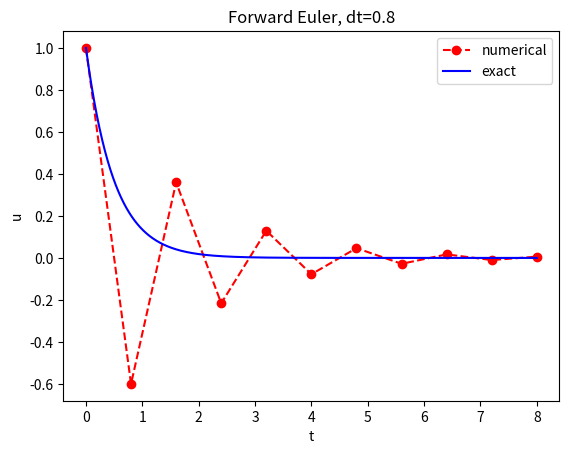

Reproduce this figure in Python. (Note: this script raises an exception after producing the figure.)
#! /usr/bin/env python3

r"""
Notes from Chapter 1 of Hans Petter Langtangen's book "Finite Difference
Computing with Exponential Decay Models".

Problem formulation: Using finite difference methods find u(t) such that:
          u'(t) = -a u(t)     a > 0     t ∈ (0, T]     u(0) = I       (1)

"""

import numpy as np
from matplotlib import pyplot as plt


__all__ = ['forward_euler', 'backward_euler', 'crank_nicolson', 'unifying',
           'numerical_error', 'differentiate']

IMGDIR = './img/chap1/'
"""Path to store images."""
STR_FMT = '{0}\n{1}\n'
"""String formatting for printing to standard output."""


def forward_euler() -> None:
    r"""
    Solve ODE (1) by the Forward Euler (FE) finite difference scheme.

    Notes
    ----------
    Solving an ODE like (1) by a finite difference method consists of the
    following four steps:
    1) discretising the domain,
    2) requiring fulfillment of the equation at discrete time points,
    3) replacing derivatives by finite differences,
    4) formulating a recursive algorithm.

    Step 1: Discretising the domain.
        We represent the time domain [0, T] by a finite number of points Nₜ+1,
        called a "mesh" or "grid".

                  0 = t0 < t1 < t2 < ... < t{Nₜ-1} < t{Nₜ} = T

        The goal is to find the solution u at the mesh points: u(tn) := uⁿ,
        n=0,1,...,Nₜ. More precisely, we let uⁿ be the numerical approximation
        to the exact solution u(tn) at t=tn.

        We say that the numerical approximation constitutes a mesh function,
        which is defined at discrete points in time. To compute the solution
        for some solution t ∈ [tn, tn+1], we can use an interpolation method,
        e.g. the linear interpolation formula

                u(t) ≈ uⁿ + (uⁿ⁺¹ - uⁿ) / (t{n+1} - tn) * (t - tn)

    Step 2: Fulfilling the equation at discrete time points.
        We relax the requirement that the ODE hold for all t ∈ (0, T] and
        require only that the ODE be fulfilled at discrete points in time. The
        mesh points are a natural (but not the only) choice of points. The
        original ODE is reduced to the following

             u'(tn) = -a u(tn)     a > 0     n = 0,...,Nₜ     u(0) = I

    Step 3: Replace derivative with finite differences.
        The next most essential step is to replace the derivative u' by the
        finite difference approximation. Here the forward difference
        approximation is

                      u'(tn) ≈ (uⁿ⁺¹ - uⁿ) / (t{n+1} - tn)

        The name forward relates to the face that we use a value forward in
        time, uⁿ⁺¹, together with the value uⁿ at the point tn. Therefore,

              (uⁿ⁺¹ - uⁿ) / (t{n+1} - tn) = -a uⁿ,     n=0,1,...,Nₜ-1

        This is often referred to as a finite difference scheme or more
        generally as the discrete equations of the problem. The fundamental
        feature of these equations is that they are algebraic and can hence be
        straightforwardly solved to produce the mesh function uⁿ.

    Step 4: Formulating a recursive algorithm
        The final step is to identify the computational algorithm to be
        implemented in a program. In general, starting from u⁰ = u(0) = I, uⁿ
        can be assumed known, and then we can easily solve for the unknown uⁿ⁺¹

                        uⁿ⁺¹ = uⁿ - a (t{n+1} - tn) uⁿ

        From a mathematical point of view, these type of equations are known as
        difference equations since they express how differences in the
        dependent variable, here u, evolve with n.

    Interpretation: We have computed some point values on the solution curve,
    and the question is how we reason about the next point. Since we know u and
    t at the most recently computed point, the differential equation gives us
    the slope of the solution u' = -a u. We can continue the solution curve
    along that slop. As soon as we have chosen the next point on this line, we
    have a new t and u value and can compute a new slope and continue this
    process.

    Derivation: The key tool for this is the Taylor series.

    f(x) ≈ f(a) + f'(a)(x - a) + ½f''(a)(x - a)² + ⅙f'''(a)(x - a)³ + ...
           + (1 / m!) dᵐf/dxᵐ(a)(x - a)ᵐ

    For a function of time, f(t), related to mesh spacing Δt,

    f(tn + Δt) ≈ f(tn) + f'(tn)Δt + ½f''(tn)Δt² + ⅙f'''(tn)Δt³ + ...
                 + (1 / m!) dᵐf/dtᵐ(tn)Δtᵐ

    Now, by rearranging for f'(tn)

    f'(tn) ≈ (f(tn + Δt) - f(tn)) / Δt - ½f''(tn)Δt - ⅙f'''(tn)Δt² - ...
             - (1 / m!) dᵐf/dtᵐ(tn)Δtᵐ⁻¹

    Now, in the limit Δt -> 0,

                    f'(tn) ≈ (f(tn + Δt) - f(tn) / Δt

    An interesting point is that we have a measure of the error as seen by the
    O(Δtᵐ) terms. A leading order, the error can be given as ½f''(tn)Δt.

    Compact notation: For a function u(t), a forward difference approximation
    is denoted by the Dₜ⁺ operator and written as

                 [Dₜ⁺ u]ⁿ = (uⁿ⁺¹ - uⁿ) / Δt    (≈ du(tn)/dt)

    This notation consists of an operator that approximates differentiation wrt
    an independent variable, here t. The operator is built on the symbol D,
    with the independent variable as subscript and a superscript denoting the
    type of difference. The superscript ⁺ indicates a forward difference. We
    place square brackets around the operator and the function it operates on
    and specify the mesh point, where the operator is acting, by a superscript
    after the closing bracket. In our compact notation, the Forward Euler
    scheme can be written as

                              [Dₜ⁺ u]ⁿ = -a uⁿ

    In difference equations, we often place the square brackets around the
    whole equation, to indicate which mesh point the equation applies, since
    each term by be approximated at the same point:

                              [Dₜ⁺ u = -a u]ⁿ

    """
    # Define solver function
    def solver(I: float, a: float, T: float, dt: float):
        """Solve u'=-a*u, u(0)=I, for t in (0,T] with steps of dt using FE.

        Parameters
        ----------
        I : Initial condition.
        a : Constant coefficient.
        T : Maximum time to compute to.
        dt : Step size.

        Returns
        ----------
        u : Mesh function.
        t : Mesh points.

        """
        # Initialise data structures
        Nt = int(T / dt)      # Number of time intervals
        u = np.zeros(Nt + 1)  # Mesh function
        t = np.linspace(0, Nt * dt, Nt + 1) # Mesh points

        # Calculate mesh function using difference equation
        # uⁿ⁺¹ = uⁿ - a (t{n+1} - tn) uⁿ
        u[0] = I
        for n_idx in range(Nt):
            u[n_idx + 1] = (1 - a * dt) * u[n_idx]
        return u, t

    I = 1
    a = 2
    T = 8
    dt = 0.8
    u, t = solver(I=I, a=a, T=T, dt=dt)

    # Write out a table of t and u values
    for idx, t_i in enumerate(t):
        print('t={0:6.3f} u={1:g}'.format(t_i, u[idx]))

    # Plot with red dashes w/ circles
    plt.figure()
    plt.plot(t, u, 'r--o', label='numerical')

    # Calculate exact solution
    u_exact = lambda t, I, a: I * np.exp(-a * t)
    t_e = np.linspace(0, T, 1001)
    u_e = u_exact(t_e, I, a)

    # Plot with blue line
    plt.plot(t_e, u_e, 'b-', label='exact')

    # Save figure
    plt.xlabel('t')
    plt.ylabel('u')
    plt.title('Forward Euler, dt={:g}'.format(dt))
    plt.legend()
    plt.savefig(IMGDIR + 'fe.png', bbox_inches='tight')


def backward_euler() -> None:
    r"""
    Solve ODE (1) by the Backward Euler (BE) finite difference scheme.

    Notes
    ----------
    There are several choices of difference approximations in step 3 of the
    finite difference scheme presenting in `forward_euler`. Another alternative
    is

                      u'(tn) ≈ (uⁿ - uⁿ⁻¹) / (tn - t{n-1})

    Since this difference is going backward in time (t{n-1}) for information,
    it is known as a backward difference, also called Backward Euler
    difference. Inserting our equation yields

              (uⁿ - uⁿ⁻¹) / (tn - t{n-1}) = -a uⁿ,     n=1,...,Nₜ

    For direct similarity to the Forward Euler scheme, we replace n by n+1 and
    solve for the unknown value uⁿ⁺¹

            uⁿ⁺¹ = 1 / (1 + a (t{n+1} - tn)) * uⁿ,     n=0,...,Nₜ-1

    Derivation: Here we use the Taylor series around f(fn - Δt)

    f(tn - Δt) ≈ f(tn) - f'(tn)Δt + ½f''(tn)Δt² - ⅙f'''(tn)Δt³ + ...
                 + (1 / m!) dᵐf/dtᵐ(tn)Δtᵐ

    Solving with respect to f'(tn) gives

    f'(tn) ≈ (f(tn) - f(tn - Δt)) / Δt + ½f''(tn)Δt - ⅙f'''(tn)Δt² + ...
             - (1 / m!) dᵐf/dtᵐ(tn)Δtᵐ⁻¹

    Then term ½f''(tn)Δt can be taken as a simple measure of the approximation
    error.

    Compact notation: The backward difference reads

                 [Dₜ⁻ u]ⁿ = (uⁿ - uⁿ⁻¹) / Δt    (≈ du(tn)/dt)

    Note the subscript ⁻ denotes the backward difference. The Backward Euler
    scheme to our ODE can be written as

                              [Dₜ⁻ u = -a u]ⁿ

    """
    # Define solver function
    def solver(I: float, a: float, T: float, dt: float):
        """Solve u'=-a*u, u(0)=I, for t in (0,T] with steps of dt using BE.

        Parameters
        ----------
        I : Initial condition.
        a : Constant coefficient.
        T : Maximum time to compute to.
        dt : Step size.

        Returns
        ----------
        u : Mesh function.
        t : Mesh points.

        """
        # Initialise data structures
        Nt = int(T / dt)      # Number of time intervals
        u = np.zeros(Nt + 1)  # Mesh function
        t = np.linspace(0, Nt * dt, Nt + 1) # Mesh points

        # Calculate mesh function using difference equation
        # uⁿ⁺¹ = 1 / (1 + a (t{n+1} - tn)) * uⁿ
        u[0] = I
        for n_idx in range(Nt):
            u[n_idx + 1] = 1 / (1 + a * dt) * u[n_idx]
        return u, t

    I = 1
    a = 2
    T = 8
    dt = 0.8
    u, t = solver(I=I, a=a, T=T, dt=dt)

    # Write out a table of t and u values
    for idx, t_i in enumerate(t):
        print('t={0:6.3f} u={1:g}'.format(t_i, u[idx]))

    # Plot with red dashes w/ circles
    plt.figure()
    plt.plot(t, u, 'r--o', label='numerical')

    # Calculate exact solution
    u_exact = lambda t, I, a: I * np.exp(-a * t)
    t_e = np.linspace(0, T, 1001)
    u_e = u_exact(t_e, I, a)

    # Plot with blue line
    plt.plot(t_e, u_e, 'b-', label='exact')

    # Save figure
    plt.xlabel('t')
    plt.ylabel('u')
    plt.title('Backward Euler, dt={:g}'.format(dt))
    plt.legend()
    plt.savefig(IMGDIR + 'be.png', bbox_inches='tight')


def crank_nicolson() -> None:
    r"""
    Solve ODE (1) by the Crank-Nicolson (CN) finite difference scheme.

    Notes
    ----------
    The finite difference schemes derived in `forward_euler` and
    `backward_euler` are both one-sided differences. Such one-sided differences
    are known to be less accurate than central (or midpoint) differences, where
    we use information both forward and backward in time. A natural next step
    is therefore to construct a central difference approximation.

    The central difference approximation to the derivative is sought at the
    point t{n+½} = ½(tn + t{n+1}). The approximation reads

                    u'(t{n + ½}) ≈ (uⁿ⁺¹ - uⁿ) / (t{n+1} - tn)

    With this formula, it is natural to demand the ODE be fulfilled at the time
    points between the mesh points:

                    u'(t{n + ½}) = -a u(t{n + ½}),     n=0,...,Nₜ-1

    Combining these results results in the approximate discrete equation

            (uⁿ⁺¹ - uⁿ) / (t{n+1} - tn) = -a uⁿ⁺¹⸍²,     n=0,1,...,Nₜ-1

    However, there is a fundamental problem with the right-hand side of the
    equation. We aim to compute uⁿ for integer n, which means that uⁿ⁺¹⸍² is
    not a quantity computed by our method. One possibility is to approximate
    uⁿ⁺¹⸍² as an arithmetic mean of the u values at the neighbouring mesh
    points

                            uⁿ⁺¹⸍² ≈ ½(uⁿ + uⁿ⁺¹)

    We then obtain the approximate discrete equation

        (uⁿ⁺¹ - uⁿ) / (t{n+1} - tn) = -a ½(uⁿ + uⁿ⁺¹),     n=0,1,...,Nₜ-1

    There are three approximation steps leading to this formula. First, the ODE
    is only valid at discrete points. Second, the derivative is approximated by
    finite differences, and third, the value of u between mesh points is
    approximated by an arithmetic mean value. Despite one more approximation
    than for the Backward and Forward Euler schemes, the use of a centered
    difference leads to a more accurate method.

    To formulate a recursive method, we assume that uⁿ is already computed so
    that uⁿ⁺¹ is the unknown, which we can solve for:

            uⁿ⁺¹ = (1 - ½ a (t{n+1} - tn) / (1 + ½ a (t{n+1} - tn) * uⁿ

    Derivation: The centered difference approximates the derivative at
    tn + ½Δt. The Taylor expansions of f(tn) and f(t{n+1}) around tn + ½Δt are

    f(tn) ≈ f(tn + ½Δt) - f'(tn + ½Δt)½Δt + ½f''(tn + ½Δt)(½Δt)² -
            ⅙f'''(tn + ½Δt)(½Δt)³ + ... + (1 / m!) dᵐf/dtᵐ(tn + ½Δt)(½Δt)ᵐ
    f(t{n+1}) ≈ f(tn + ½Δt) + f'(tn + ½Δt)½Δt + ½f''(tn + ½Δt)(½Δt)² +
                ⅙f'''(tn + ½Δt)(½Δt)³ + ... + (1 / m!) dᵐf/dtᵐ(tn + ½Δt)(½Δt)ᵐ

    Subtracting the first from the second givesΔt)²

    f(t{n+1}) - f(tn) ≈ f'(tn + ½Δt)Δt + ⅓f'''(tn + ½Δt)(½Δt)³ + ...

    Solving with respect to f'(tn + ½Δt) results in

    f'(tn + ½Δt) ≈ (f(t{n+1}) - f(tn)) / Δt - (1/24)f''(tn + ½Δt)Δt² + ...

    The error measure goes like O(Δt²), which means the error here goes faster
    to zero compared to the forward and backward differences for small Δt.

    Compact notation: The centered difference operator notation reads

                 [Dₜ u]ⁿ = (uⁿ⁺¹⸍² - uⁿ⁻¹⸍²) / Δt    (≈ du(tn)/dt)

    Note here that no superscript implies a central differences. An averaging
    operator is also convenient to have:

                    [ūᵗ]ⁿ = ½(uⁿ⁻¹⸍² + uⁿ⁺¹⸍²) ≈ u(tn)

    The superscript ᵗ indicates that the average is taken along the time
    coordinate. The common average (uⁿ + uⁿ⁺¹⸍²) / 2 can now be expressed as
    [ūᵗ]ⁿ⁺¹⸍².

    Now the Crank-Nicolson scheme to our ODE can be written as

                            [Dₜ u = -a ūᵗ]ⁿ⁺¹⸍²

    """
    # Define solver function
    def solver(I: float, a: float, T: float, dt: float):
        """Solve u'=-a*u, u(0)=I, for t in (0,T] with steps of dt using BE.

        Parameters
        ----------
        I : Initial condition.
        a : Constant coefficient.
        T : Maximum time to compute to.
        dt : Step size.

        Returns
        ----------
        u : Mesh function.
        t : Mesh points.

        """
        # Initialise data structures
        Nt = int(T / dt)      # Number of time intervals
        u = np.zeros(Nt + 1)  # Mesh function
        t = np.linspace(0, Nt * dt, Nt + 1) # Mesh points

        # Calculate mesh function using difference equation
        # uⁿ⁺¹ = 1 / (1 + a (t{n+1} - tn)) * uⁿ
        u[0] = I
        for n_idx in range(Nt):
            u[n_idx + 1] = (1 - 0.5 * a * dt) / (1 + 0.5 * a * dt) * u[n_idx]
        return u, t

    I = 1
    a = 2
    T = 8
    dt = 0.8
    u, t = solver(I=I, a=a, T=T, dt=dt)

    # Write out a table of t and u values
    for idx, t_i in enumerate(t):
        print('t={0:6.3f} u={1:g}'.format(t_i, u[idx]))

    # Plot with red dashes w/ circles
    plt.figure()
    plt.plot(t, u, 'r--o', label='numerical')

    # Calculate exact solution
    u_exact = lambda t, I, a: I * np.exp(-a * t)
    t_e = np.linspace(0, T, 1001)
    u_e = u_exact(t_e, I, a)

    # Plot with blue line
    plt.plot(t_e, u_e, 'b-', label='exact')

    # Save figure
    plt.xlabel('t')
    plt.ylabel('u')
    plt.title('Crank-Nicolson, dt={:g}'.format(dt))
    plt.legend()
    plt.savefig(IMGDIR + 'cn.png', bbox_inches='tight')


def unifying() -> None:
    r"""
    The Forward Euler, Backward Euler, and Crank-Nicolson schemes.

    Notes
    ----------
    The Forward Euler, Backward Euler, and Crank-Nicolson schemes can be
    formulated as one scheme with varying parameter θ:

          (uⁿ⁺¹ - uⁿ) / (t{n+1} - tn) = -a (θ uⁿ⁺¹ + (1 - θ) uⁿ)

    Observe that
    - θ = 0 gives the Forward Euler scheme.
    - θ = 1 gives the Backward Euler scheme.
    - θ = ½ gives the Crank-Nicolson scheme.

    One may alternatively choose any other value of θ in [0, 1], but this is
    not so common since the accuracy and stability of the scheme do not improve
    compared to the values θ = 0, 1, ½. As before, uⁿ is considered known and
    uⁿ⁺¹ unknown, so we solve for the latter:

          uⁿ⁺¹ = (1 - (1 - θ) a (t{n+1} - tn)) / (1 + θ a (t{n+1} - tn)

    This is known as the θ-rule, or alternatively written as the "theta-rule".

    Compact notation: The θ-rule can be specified in operator notation by

                            [D̄ₜ u = -a ūᵗʼᶿ]ⁿ⁺ᶿ

    We define a new time difference

                    [D̄ₜ u]ⁿ⁺ᶿ = (uⁿ⁺¹ - uⁿ) / (t{n+1} - tn)

    To be applied at the time point t{n+θ} ≈ θ tn + (1 - θ) t{n+1}. This
    weighted average gives rise to the weighted average operator

                  [ūᵗʼᶿ]ⁿ⁺ᶿ = (1 - θ) uⁿ + θ uⁿ⁺¹ ≈ u(t{n+θ})

    where θ ∈ [0, 1] as usual. Note that for θ = ½, we recover the standard
    centered difference and standard arithmetic mean. An alternative and
    perhaps clearer notation is

                  [Dₜ u]ⁿ⁺¹⸍² = θ [-a u]ⁿ⁺¹ + (1 - θ) [-a u]ⁿ

    """
    # Define solver function
    def solver(I: float, a: float, T: float, dt: float, theta: float):
        """Solve u'=-a*u, u(0)=I, for t in (0,T] with steps of dt.

        Parameters
        ----------
        I : Initial condition.
        a : Constant coefficient.
        T : Maximum time to compute to.
        dt : Step size.
        theta : theta=0 corresponds to FE, theta=0.5 to CN and theta=1 to BE.

        Returns
        ----------
        u : Mesh function.
        t : Mesh points.

        """
        # Initialise data structures
        Nt = int(T / dt)      # Number of time intervals
        u = np.zeros(Nt + 1)  # Mesh function
        t = np.linspace(0, Nt * dt, Nt + 1) # Mesh points

        # Calculate mesh function using difference equation
        # (uⁿ⁺¹ - uⁿ) / (t{n+1} - tn) = -a (θ uⁿ⁺¹ + (1 - θ) uⁿ)
        u[0] = I
        for n_idx in range(Nt):
            u[n_idx + 1] = (1 - (1 - theta) * a * dt) / \
                (1 + theta * a * dt) * u[n_idx]
        return u, t

    I = 1
    a = 2
    T = 8
    dt = 0.8

    # Write out a table of t and u values for each theta
    for th in (0, 0.5, 1):
        u, t = solver(I=I, a=a, T=T, dt=dt, theta=th)
        print('theta = {:g}'.format(th))
        for idx, t_i in enumerate(t):
            print('t={0:6.3f} u={1:g}'.format(t_i, u[idx]))
        print('-----')


def numerical_error() -> None:
    r"""
    Computing the numerical error as a mesh function.

    Notes
    ----------
    A natural way to compare the exact and discrete solutions is to calculate
    their difference as a mesh function for the error:

                  eⁿ = uₑ(tn) - uⁿ,      n = 0,1,...Nₜ

    We may also compute the norm of the error mesh function, so that we can get
    a single number expressing the size of the error. This is obtained by
    taking the norm of the error function. Three common norms are

                       ‖f‖_{L²} = √(∫₀ᵀ f(t)² dt)
                       ‖f‖_{L¹} = ∫₀ᵀ |f(t)| dt
                       ‖f‖_{L∞} = max_{t ∈ [0, T]} |f(t)|

    The L² norm ("L-two norm") has nice mathematical properties and is the most
    popular norm. Numerical computations involving mesh functions need
    corresponding norms. Imagining that the mesh function is extended to vary
    linearly between the mesh points, the Trapezoidal rule is in fact an exact
    integration rule. A possible possible modification of the L² norm for a
    mesh function fⁿ on a uniform mesh with spacing Δt is therefore the
    well-known Trapezoidal formula. A common approximation of this, motivated
    by convenience is

                       ‖fⁿ‖_{ℓ²} = √(Δt ∑₀ᴺᵗ (fⁿ)²)

    This is called the discrete L² norm and denoted by ℓ². If the square of
    this norm is used instead of the Trapezoidal integration formula, the error
    is Δt ((f⁰)² + (fᴺᵗ)²) / 2. This means that the weights at the end points
    of the mesh function are perturbed, but as Δt -> 0, the error from this
    perturbation goes to zero. The three discrete norms are then define by

                       ‖fⁿ‖_{ℓ²} = √(Δt ∑₀ᴺᵗ (fⁿ)²)
                       ‖fⁿ‖_{ℓ¹} = Δt ∑₀ᴺᵗ |fⁿ|
                       ‖fⁿ‖_{ℓ∞} = max_{0 ≤ n ≤ Nₜ} |fⁿ|

    Note that L², L¹, ℓ², and ℓ¹ norms depend on the length of the interval of
    interest. In some applications it is convenient to think of the mesh
    function as just a vector of function values without any relation to the
    interval [0, T]. Then one can replace Δt by T / Nₜ and simply drop the T
    (which is just a common scaling factor). Moreover, people prefer to divide
    by the total length of the vector, Nₜ+1 instead of just Nₜ. This reasoning
    gives rise to the vector norms for a vector f = (f₀,...,f_N):

                       ‖f‖₂ = √((1 / (N + 1)) ∑₀ᴺᵗ (fₙ)²)
                       ‖f‖₁ = (1 / (N + 1)) ∑₀ᴺ |fₙ|
                       ‖f‖_{ℓ∞} = max_{0 ≤ n ≤ N} |fₙ|

    We will mostly work with the mesh functions and use discrete ℓ² norm or the
    max norm ℓ∞, but the vector norms are also much used in numerical
    computations, so it is important to know the different norms and the
    relations between them.

    A single number that expresses the size of the numerical error will be
    taken as ‖eⁿ‖_{ℓ²} and called E:

                        E = √(Δt ∑₀ᴺᵗ (eⁿ)²)

    """
    # Define solver function
    def solver(I: float, a: float, T: float, dt: float, theta: float):
        """Solve u'=-a*u, u(0)=I, for t in (0,T] with steps of dt.

        Parameters
        ----------
        I : Initial condition.
        a : Constant coefficient.
        T : Maximum time to compute to.
        dt : Step size.
        theta : theta=0 corresponds to FE, theta=0.5 to CN and theta=1 to BE.

        Returns
        ----------
        u : Mesh function.
        t : Mesh points.

        """
        # Initialise data structures
        Nt = int(T / dt)      # Number of time intervals
        u = np.zeros(Nt + 1)  # Mesh function
        t = np.linspace(0, Nt * dt, Nt + 1) # Mesh points

        # Calculate mesh function using difference equation
        # (uⁿ⁺¹ - uⁿ) / (t{n+1} - tn) = -a (θ uⁿ⁺¹ + (1 - θ) uⁿ)
        u[0] = I
        for n_idx in range(Nt):
            u[n_idx + 1] = (1 - (1 - theta) * a * dt) / \
                (1 + theta * a * dt) * u[n_idx]
        return u, t

    I = 1
    a = 2
    T = 8

    th_dict = {0: ('Forward Euler', 'fe'), 1: ('Backward Euler', 'be'),
               2: ('Crank-Nicolson', 'cn')}

    for th in th_dict.keys():
        print('theta = {:g}'.format(th))
        print('dt     error')

        for dt in (0.4, 0.04):
            # Solve
            u, t = solver(I=I, a=a, T=T, dt=dt, theta=th)

            # Calculate exact solution
            u_exact = lambda t, I, a: I * np.exp(-a * t)
            u_e = u_exact(t, I, a)

            # Calculate the error and its discrete norm
            e = u_e - u
            E = np.sqrt(dt * np.sum(e**2))

            print('{0:6.2f} {1:12.3E}'.format(dt, E))

            # Plot with red dashes w/ circles
            plt.figure()
            plt.errorbar(t, u, e, 0, 'r--o', label='numerical')

            # Plot with blue line
            plt.plot(t, u_e, 'b-', label='exact')

            # Save figure
            plt.xlabel('t')
            plt.ylabel('u')
            plt.title('{}, dt={:g}'.format(th_dict[th][0], dt))
            plt.legend()
            plt.savefig(IMGDIR + '{0}_{1:.2f}_err.png'.format(
                th_dict[th][1], dt), bbox_inches='tight')
        print('-----')


def differentiate() -> None:
    """
    Differentiate a function.

    Notes
    ----------
    Given a mesh function uⁿ as an array u at mesh points tn = n Δt, the
    discrete derivative can be based on centered differences:

        dⁿ = [D₂ₜ u]ⁿ = (uⁿ⁺¹ - uⁿ⁻¹) / 2 Δt,   n = 1,...,Nₜ - 1

    At the end points we may use the forward and backward differences:

                    d⁰  = [Dₜ⁺ u]ⁿ = (u¹ - u⁰) / Δt
                    dᴺᵗ = [Dₜ⁻ u]ⁿ = (uᴺᵗ - uᴺᵗ⁻¹) / Δt

    """

    # Define function and boundaries
    f = lambda t: np.exp(-t)
    ranges = (0, 3)

    # Define mesh points
    dt = 0.1
    Nt = int(np.diff(ranges)[0] / dt)
    mp = np.linspace(*ranges, Nt + 1)

    # Compute mesh function
    u = f(mp)

    d = np.zeros_like(mp)

    # Approximate discrete derivative using centered differences
    d[1: -1] = (u[2:] - u[:-2]) / (2 * dt)

    # Approximate the end points using forward and backward differences
    d[0] = (u[1] - u[0]) / dt
    d[-1] = (u[-1] - u[-2]) / dt

    # Compute exact values
    df = lambda t: -np.exp(-t)
    d_e = df(mp)

    print('t     d       exact')
    for idx in range(Nt + 1):
        print('{0:4.2f} {1:6.4f} {2:6.4f}'.format(mp[idx], d[idx], d_e[idx]))


def main() -> None:
    """Main program, used when run as a script."""
    import argparse
    parser = argparse.ArgumentParser(
        description=
        'Finite Difference Computing with Exponential Decay Models - Chapter 1'
    )
    parser.add_argument('functions', nargs='*', help=f'Choose from {__all__}')
    args = parser.parse_args()

    functions = args.functions if args.functions else __all__
    for f in functions:
        if f not in __all__:
            raise ValueError(f'Invalid function "{f}" (choose from {__all__})')
        print('------', f'\nRunning "{f}"')
        globals()[f]()
        print('------')


if __name__ == "__main__":
    main()
